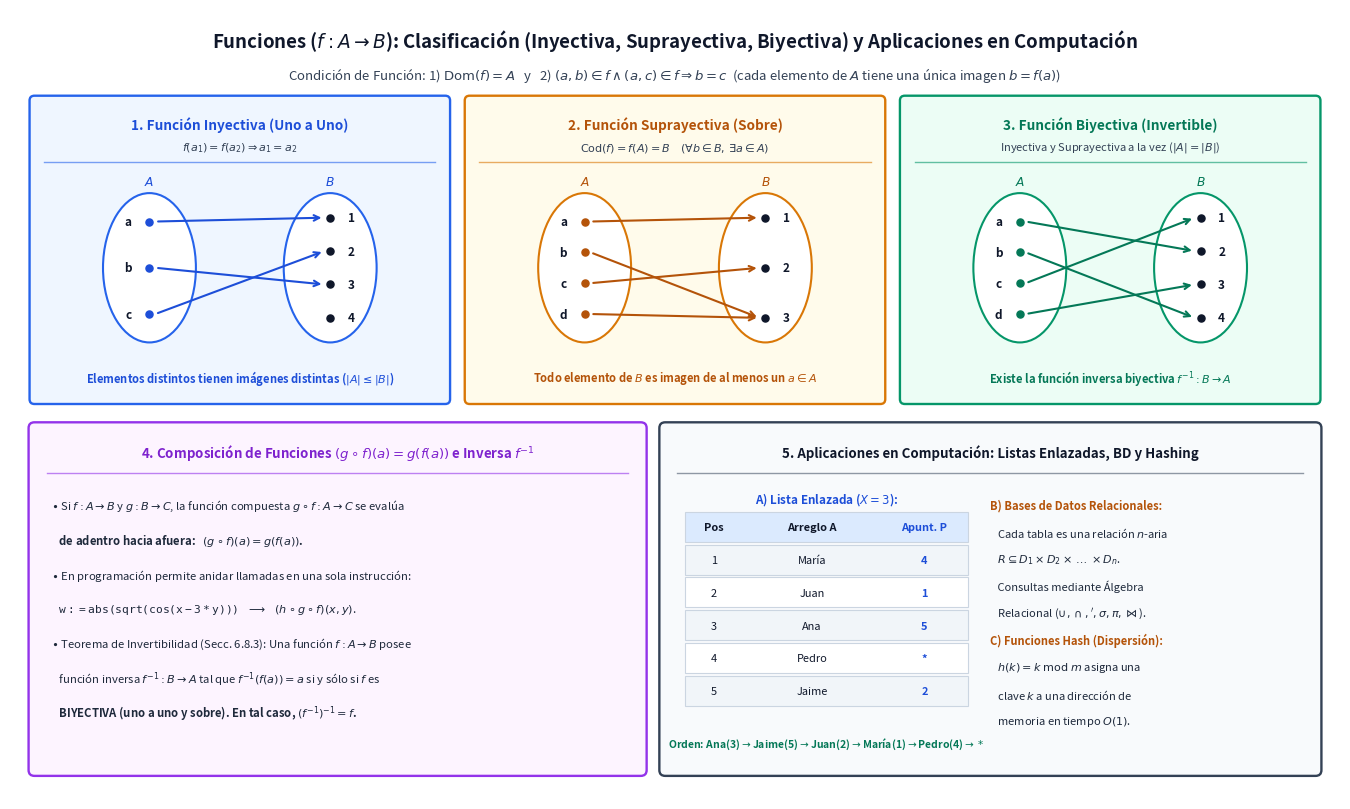

Generate this figure with matplotlib: (Note: this script raises an exception after producing the figure.)
import os
import matplotlib.pyplot as plt
import matplotlib.patches as patches


def draw_func_box(ax, x, y, w, h, title, subtitle, a_vals, b_vals, edges, footer, bg, border, t_col):
    rect = patches.FancyBboxPatch((x, y), w, h, boxstyle="round,pad=0.05", facecolor=bg, edgecolor=border, linewidth=1.7)
    ax.add_patch(rect)
    ax.text(x + w / 2, y + h - 0.24, title, ha='center', va='center', fontsize=9.8, fontweight='bold', color=t_col)
    ax.text(x + w / 2, y + h - 0.48, subtitle, ha='center', va='center', fontsize=8.0, color='#334155')
    ax.plot([x + 0.1, x + w - 0.1], [y + h - 0.64, y + h - 0.64], color=border, linewidth=1.0, alpha=0.6)

    # Two ellipses inside
    cx_a = x + w * 0.28
    cx_b = x + w * 0.72
    cy_mid = y + h * 0.44
    el_a = patches.Ellipse((cx_a, cy_mid), 0.95, 1.55, facecolor='#ffffff', edgecolor=border, linewidth=1.5)
    el_b = patches.Ellipse((cx_b, cy_mid), 0.95, 1.55, facecolor='#ffffff', edgecolor=border, linewidth=1.5)
    ax.add_patch(el_a)
    ax.add_patch(el_b)
    ax.text(cx_a, cy_mid + 0.90, r"$A$", ha='center', va='center', fontsize=8.8, fontweight='bold', color=t_col)
    ax.text(cx_b, cy_mid + 0.90, r"$B$", ha='center', va='center', fontsize=8.8, fontweight='bold', color=t_col)

    na = len(a_vals)
    nb = len(b_vals)
    ay = [cy_mid + 0.48 - i * (0.96 / max(na - 1, 1)) for i in range(na)]
    by = [cy_mid + 0.52 - j * (1.04 / max(nb - 1, 1)) for j in range(nb)]

    for i, val in enumerate(a_vals):
        ax.scatter([cx_a], [ay[i]], color=t_col, s=26, zorder=4)
        ax.text(cx_a - 0.18, ay[i], val, ha='right', va='center', fontsize=8.5, fontweight='bold', color='#0f172a')
    for j, val in enumerate(b_vals):
        ax.scatter([cx_b], [by[j]], color='#0f172a', s=26, zorder=4)
        ax.text(cx_b + 0.18, by[j], val, ha='left', va='center', fontsize=8.5, fontweight='bold', color='#0f172a')

    for i_idx, j_idx in edges:
        ax.annotate(
            "", xy=(cx_b - 0.06, by[j_idx]), xytext=(cx_a + 0.06, ay[i_idx]),
            arrowprops=dict(arrowstyle="->", color=t_col, lw=1.5, shrinkA=2, shrinkB=2)
        )

    ax.text(x + w / 2, y + 0.22, footer, ha='center', va='center', fontsize=8.0, fontweight='bold', color=t_col)


def main():
    fig, ax = plt.subplots(figsize=(13.6, 8.2), dpi=180)
    ax.set_xlim(0, 13.6)
    ax.set_ylim(0, 8.2)
    ax.axis('off')

    # Main Title
    ax.text(
        6.8, 7.88,
        r"Funciones ($f: A \to B$): Clasificación (Inyectiva, Suprayectiva, Biyectiva) y Aplicaciones en Computación",
        ha='center', va='center', fontsize=13.4, fontweight='bold', color='#0f172a'
    )
    ax.text(
        6.8, 7.52,
        r"Condición de Función: 1) $\mathrm{Dom}(f) = A$   y   2) $(a, b) \in f \wedge (a, c) \in f \Rightarrow b = c$  (cada elemento de $A$ tiene una única imagen $b = f(a)$)",
        ha='center', va='center', fontsize=9.5, color='#334155'
    )

    # Top Row: 3 Function Types (Ejemplo 6.17 de Jiménez Murillo)
    draw_func_box(
        ax, 0.25, 4.15, 4.2, 3.1,
        "1. Función Inyectiva (Uno a Uno)",
        r"$f(a_1) = f(a_2) \Rightarrow a_1 = a_2$",
        ["a", "b", "c"], ["1", "2", "3", "4"],
        [(0, 0), (1, 2), (2, 1)],
        r"Elementos distintos tienen imágenes distintas ($|A| \leq |B|$)",
        '#eff6ff', '#2563eb', '#1d4ed8'
    )

    draw_func_box(
        ax, 4.7, 4.15, 4.2, 3.1,
        "2. Función Suprayectiva (Sobre)",
        r"$\mathrm{Cod}(f) = f(A) = B \quad (\forall b \in B,\, \exists a \in A)$",
        ["a", "b", "c", "d"], ["1", "2", "3"],
        [(0, 0), (1, 2), (2, 1), (3, 2)],
        r"Todo elemento de $B$ es imagen de al menos un $a \in A$",
        '#fffbeb', '#d97706', '#b45309'
    )

    draw_func_box(
        ax, 9.15, 4.15, 4.2, 3.1,
        "3. Función Biyectiva (Invertible)",
        r"Inyectiva y Suprayectiva a la vez ($|A| = |B|$)",
        ["a", "b", "c", "d"], ["1", "2", "3", "4"],
        [(0, 1), (1, 3), (2, 0), (3, 2)],
        r"Existe la función inversa biyectiva $f^{-1}: B \to A$",
        '#ecfdf5', '#059669', '#047857'
    )

    # Bottom-Left Panel: Composición de Funciones e Inversa
    p_bl = patches.FancyBboxPatch((0.25, 0.3), 6.2, 3.55, boxstyle="round,pad=0.06", facecolor='#fdf4ff', edgecolor='#9333ea', linewidth=1.7)
    ax.add_patch(p_bl)
    ax.text(3.35, 3.60, r"4. Composición de Funciones $(g \circ f)(a) = g(f(a))$ e Inversa $f^{-1}$", ha='center', va='center', fontsize=9.6, fontweight='bold', color='#7e22ce')
    ax.plot([0.38, 6.32], [3.38, 3.38], color='#9333ea', linewidth=1.0, alpha=0.6)

    comp_lines = [
        r"$\bullet$ Si $f: A \to B$ y $g: B \to C$, la función compuesta $g \circ f: A \to C$ se evalúa",
        r"   de adentro hacia afuera:   $(g \circ f)(a) = g(f(a))$.",
        r"$\bullet$ En programación permite anidar llamadas en una sola instrucción:",
        r"   $\mathtt{w := abs(sqrt(cos(x - 3 * y)))}$   $\longrightarrow$   $(h \circ g \circ f)(x, y)$.",
        r"$\bullet$ Teorema de Invertibilidad (Secc. 6.8.3): Una función $f: A \to B$ posee",
        r"   función inversa $f^{-1}: B \to A$ tal que $f^{-1}(f(a)) = a$ si y sólo si $f$ es",
        r"   BIYECTIVA (uno a uno y sobre). En tal caso, $(f^{-1})^{-1} = f$."
    ]
    for idx, ln in enumerate(comp_lines):
        ax.text(0.42, 3.05 - idx * 0.36, ln, ha='left', va='center', fontsize=8.15, fontweight='bold' if idx in (1, 6) else 'normal', color='#1e293b')

    # Bottom-Right Panel: Aplicaciones en Computación (Listas Enlazadas, Bases de Datos y Hashing)
    p_br = patches.FancyBboxPatch((6.7, 0.3), 6.65, 3.55, boxstyle="round,pad=0.06", facecolor='#f8fafc', edgecolor='#334155', linewidth=1.7)
    ax.add_patch(p_br)
    ax.text(10.02, 3.60, "5. Aplicaciones en Computación: Listas Enlazadas, BD y Hashing", ha='center', va='center', fontsize=9.6, fontweight='bold', color='#0f172a')
    ax.plot([6.82, 13.22], [3.38, 3.38], color='#475569', linewidth=1.0, alpha=0.6)

    # Visual mini-table of Linked List from Ejemplo 6.7.1 (Ana -> Jaime -> Juan -> María -> Pedro)
    ax.text(8.35, 3.12, r"A) Lista Enlazada ($X = 3$):", ha='center', va='center', fontsize=8.4, fontweight='bold', color='#1d4ed8')
    ll_rows = [
        ("Pos", "Arreglo A", "Apunt. P"),
        ("1", "María", "4"),
        ("2", "Juan", "1"),
        ("3", "Ana", "5"),
        ("4", "Pedro", "*"),
        ("5", "Jaime", "2"),
    ]
    for r_i, (c1, c2, c3) in enumerate(ll_rows):
        ry = 2.82 - r_i * 0.34
        bg_c = '#dbeafe' if r_i == 0 else ('#f1f5f9' if r_i % 2 == 1 else '#ffffff')
        ax.add_patch(patches.Rectangle((6.9, ry - 0.15), 2.9, 0.31, facecolor=bg_c, edgecolor='#cbd5e1', linewidth=0.8))
        ax.text(7.2, ry, c1, ha='center', va='center', fontsize=7.9, fontweight='bold' if r_i == 0 else 'normal', color='#0f172a')
        ax.text(8.2, ry, c2, ha='center', va='center', fontsize=7.9, fontweight='bold' if r_i == 0 else 'normal', color='#0f172a')
        ax.text(9.35, ry, c3, ha='center', va='center', fontsize=7.9, fontweight='bold', color='#1d4ed8')
    ax.text(8.35, 0.58, r"Orden: Ana(3)$\to$Jaime(5)$\to$Juan(2)$\to$María(1)$\to$Pedro(4)$\to *$", ha='center', va='center', fontsize=7.5, fontweight='bold', color='#047857')

    # Right column inside Bottom-Right Panel: Databases & Hashing
    app_lines = [
        r"B) Bases de Datos Relacionales:",
        r"   Cada tabla es una relación $n$-aria",
        r"   $R \subseteq D_1 \times D_2 \times \dots \times D_n$.",
        r"   Consultas mediante Álgebra",
        r"   Relacional ($\cup, \cap, ', \sigma, \pi, \bowtie$).",
        r"C) Funciones Hash (Dispersión):",
        r"   $h(k) = k \;\mathrm{mod}\; m$ asigna una",
        r"   clave $k$ a una dirección de",
        r"   memoria en tiempo $O(1)$."
    ]
    for idx, ln in enumerate(app_lines):
        ry = 3.05 - idx * 0.28
        w_f = 'bold' if idx in (0, 5) else 'normal'
        c_f = '#b45309' if idx in (0, 5) else '#1e293b'
        ax.text(10.02, ry, ln, ha='left', va='center', fontsize=8.0, fontweight=w_f, color=c_f)

    plt.tight_layout()
    out_path = os.path.join(os.path.abspath(os.path.dirname(__file__)), "clasificacion-y-composicion-de-funciones.png")
    plt.savefig(out_path, dpi=180, bbox_inches='tight', facecolor='white')
    plt.close()


if __name__ == "__main__":
    main()
